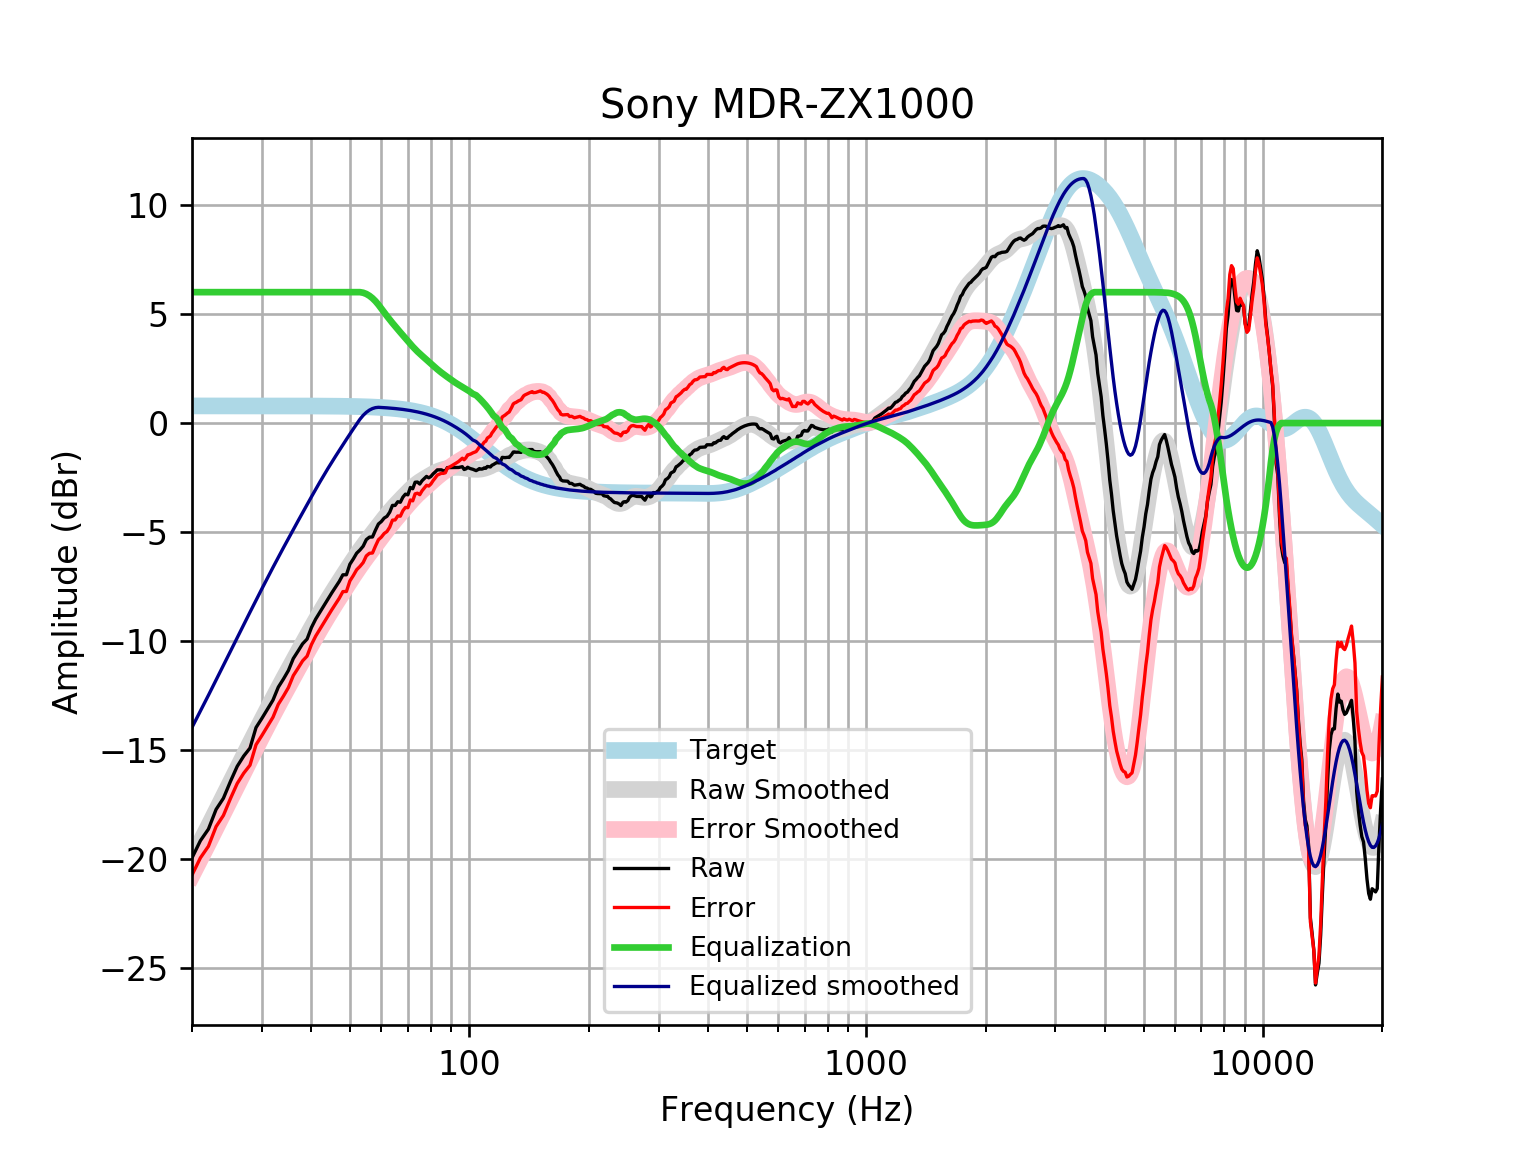

Values plotted in this chart, from the file beside it:
frequency, raw, error, smoothed, error_smoothed, equalization, equalized_raw, equalized_smoothed, target
20, -19.93, -20.72, -19.95, -20.74, 6, -13.93, -13.95, 0.7859
21, -19.14, -19.93, -19.2, -19.99, 6.0, -13.14, -13.2, 0.7859
22, -18.61, -19.4, -18.48, -19.26, 6.0, -12.61, -12.48, 0.7858
23, -17.71, -18.5, -17.78, -18.57, 6, -11.71, -11.78, 0.7858
24, -17.2, -17.98, -17.11, -17.89, 6, -11.2, -11.11, 0.7858
25, -16.42, -17.21, -16.46, -17.25, 6, -10.42, -10.46, 0.7857
26, -15.73, -16.52, -15.84, -16.62, 6.0, -9.734, -9.839, 0.7857
27, -15.26, -16.05, -15.24, -16.03, 6.0, -9.263, -9.242, 0.7856
28, -14.9, -15.68, -14.67, -15.46, 6.0, -8.897, -8.67, 0.7855
29, -13.96, -14.74, -14.12, -14.91, 6, -7.957, -8.122, 0.7854
30, -13.54, -14.32, -13.6, -14.38, 6.0, -7.537, -7.597, 0.7852
31, -13.11, -13.89, -13.09, -13.88, 6, -7.107, -7.095, 0.785
32, -12.7, -13.48, -12.61, -13.4, 6, -6.697, -6.614, 0.7848
33, -12.1, -12.89, -12.15, -12.94, 6.0, -6.105, -6.154, 0.7846
34, -11.73, -12.52, -11.71, -12.5, 6, -5.731, -5.714, 0.7843
35, -11.34, -12.12, -11.29, -12.07, 6, -5.338, -5.29, 0.7839
36, -10.79, -11.58, -10.88, -11.67, 6, -4.793, -4.883, 0.7835
37, -10.46, -11.24, -10.49, -11.27, 6.0, -4.456, -4.489, 0.783
38, -10.12, -10.9, -10.11, -10.89, 6, -4.116, -4.108, 0.7824
39, -9.902, -10.68, -9.738, -10.52, 6, -3.902, -3.738, 0.7818
40, -9.371, -10.15, -9.38, -10.16, 6.0, -3.371, -3.38, 0.781
41, -8.983, -9.763, -9.036, -9.816, 6, -2.983, -3.036, 0.7801
42, -8.671, -9.45, -8.704, -9.484, 6, -2.671, -2.704, 0.7791
43, -8.374, -9.152, -8.388, -9.166, 6.0, -2.374, -2.388, 0.7779
44, -8.077, -8.854, -8.087, -8.863, 6.0, -2.077, -2.087, 0.7766
45, -7.785, -8.561, -7.799, -8.574, 6, -1.785, -1.799, 0.7751
46, -7.523, -8.297, -7.523, -8.297, 6.0, -1.523, -1.523, 0.7734
47, -7.26, -8.032, -7.257, -8.029, 6, -1.26, -1.257, 0.7715
48, -6.956, -7.725, -6.999, -7.769, 6.0, -0.9557, -0.9992, 0.7694
49, -6.953, -7.72, -6.748, -7.515, 6, -0.9528, -0.7481, 0.767
50, -6.47, -7.234, -6.504, -7.268, 6, -0.4699, -0.504, 0.7642
51, -6.229, -6.99, -6.268, -7.029, 6, -0.229, -0.2679, 0.7612
52, -5.965, -6.723, -6.041, -6.799, 6, 0.0349, -0.04145, 0.7578
53, -5.818, -6.572, -5.826, -6.58, 6, 0.182, 0.1744, 0.7541
54, -5.644, -6.394, -5.621, -6.371, 5.973, 0.3291, 0.3527, 0.7499
55, -5.343, -6.089, -5.425, -6.171, 5.917, 0.5737, 0.4916, 0.7453
56, -5.229, -5.969, -5.238, -5.978, 5.833, 0.6041, 0.5945, 0.7401
57, -5.221, -5.955, -5.057, -5.791, 5.722, 0.5009, 0.6652, 0.7345
58, -4.907, -5.635, -4.879, -5.607, 5.586, 0.6785, 0.7068, 0.7283
59, -4.626, -5.347, -4.704, -5.426, 5.426, 0.7999, 0.7215, 0.7215
60, -4.514, -5.228, -4.533, -5.247, 5.247, 0.7326, 0.714, 0.714
61, -4.355, -5.061, -4.366, -5.072, 5.072, 0.7175, 0.7058, 0.7058
62, -4.275, -4.971, -4.206, -4.903, 4.903, 0.6285, 0.6969, 0.6969
63, -4.084, -4.771, -4.054, -4.741, 4.741, 0.657, 0.6871, 0.6871
64, -3.774, -4.45, -3.91, -4.586, 4.586, 0.8127, 0.6765, 0.6765
65, -3.776, -4.441, -3.774, -4.439, 4.439, 0.6631, 0.665, 0.665
66, -3.606, -4.258, -3.644, -4.297, 4.297, 0.6911, 0.6525, 0.6525
67, -3.63, -4.269, -3.519, -4.158, 4.158, 0.5277, 0.639, 0.639
68, -3.395, -4.019, -3.397, -4.022, 4.022, 0.627, 0.6244, 0.6244
69, -3.259, -3.868, -3.278, -3.887, 3.887, 0.628, 0.6087, 0.6087
70, -3.289, -3.881, -3.162, -3.754, 3.754, 0.4651, 0.5918, 0.5918
71, -2.952, -3.526, -3.052, -3.625, 3.625, 0.6728, 0.5736, 0.5736
72, -3.011, -3.565, -2.948, -3.502, 3.502, 0.4911, 0.5541, 0.5541
73, -2.712, -3.245, -2.853, -3.386, 3.386, 0.6746, 0.5333, 0.5333
74, -2.704, -3.215, -2.768, -3.279, 3.279, 0.5746, 0.511, 0.511
75, -2.795, -3.283, -2.692, -3.179, 3.179, 0.3837, 0.4873, 0.4873
76, -2.642, -3.104, -2.623, -3.085, 3.085, 0.4428, 0.462, 0.4621
77, -2.546, -2.981, -2.559, -2.994, 2.994, 0.4486, 0.4352, 0.4353
78, -2.445, -2.852, -2.498, -2.905, 2.905, 0.4598, 0.4068, 0.4068
79, -2.51, -2.887, -2.439, -2.815, 2.815, 0.3053, 0.3767, 0.3768
... 553 more rows
